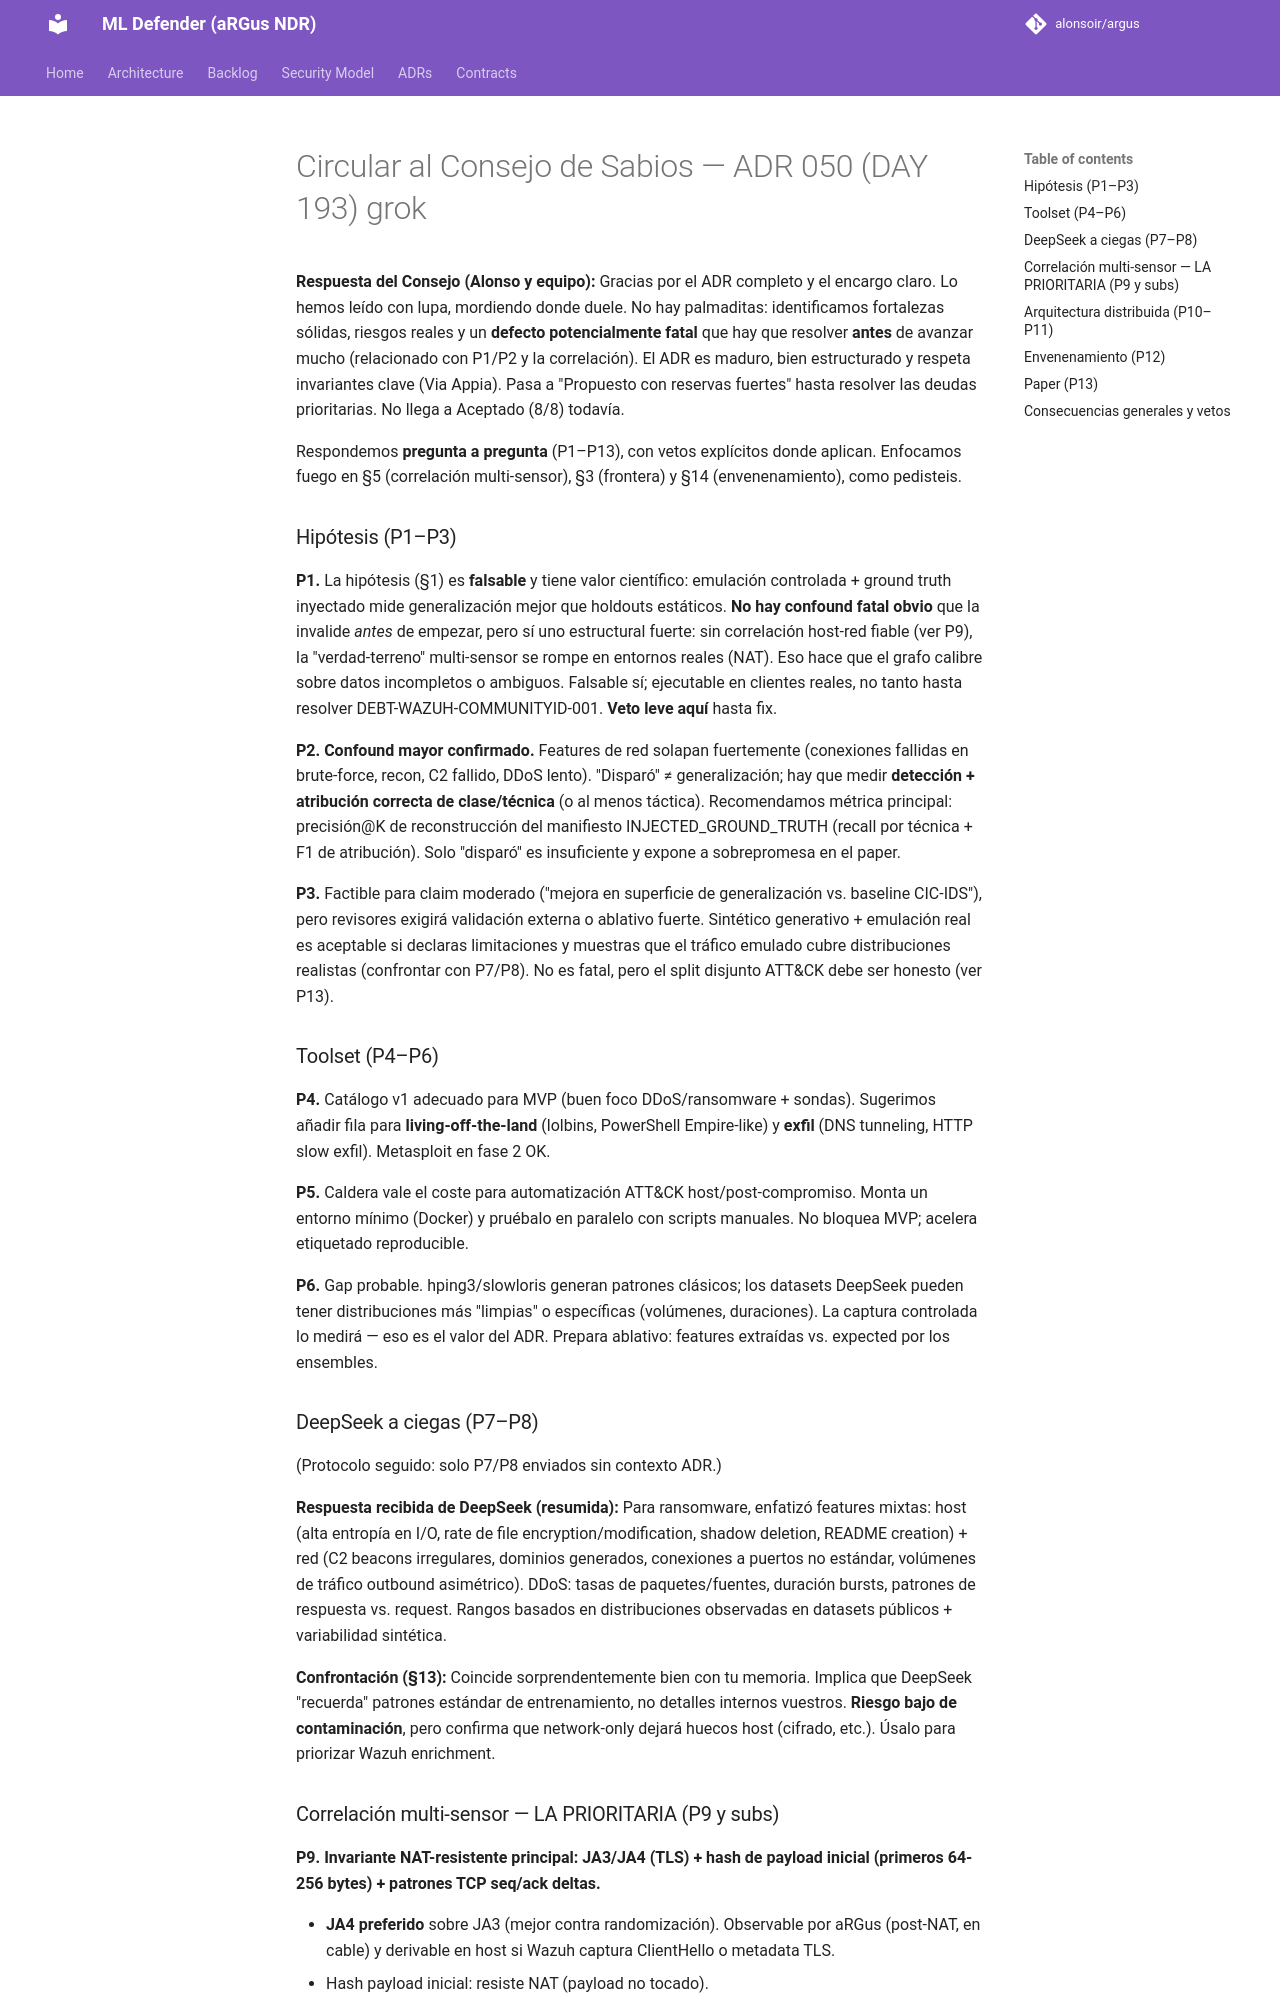

repository: alonsoir/argus · page: council/Circular al Consejo de Sabios — ADR-050 (DAY 193)-grok/index.html · generator: mkdocs

**Respuesta del Consejo (Alonso y equipo):** Gracias por el ADR completo y el encargo claro. Lo hemos leído con lupa, mordiendo donde duele. No hay palmaditas: identificamos fortalezas sólidas, riesgos reales y un **defecto potencialmente fatal** que hay que resolver **antes** de avanzar mucho (relacionado con P1/P2 y la correlación). El ADR es maduro, bien estructurado y respeta invariantes clave (Via Appia). Pasa a "Propuesto con reservas fuertes" hasta resolver las deudas prioritarias. No llega a Aceptado (8/8) todavía.

Respondemos **pregunta a pregunta** (P1–P13), con vetos explícitos donde aplican. Enfocamos fuego en §5 (correlación multi-sensor), §3 (frontera) y §14 (envenenamiento), como pedisteis.

### Hipótesis (P1–P3)
**P1.** La hipótesis (§1) es **falsable** y tiene valor científico: emulación controlada + ground truth inyectado mide generalización mejor que holdouts estáticos. **No hay confound fatal obvio** que la invalide *antes* de empezar, pero sí uno estructural fuerte: sin correlación host-red fiable (ver P9), la "verdad-terreno" multi-sensor se rompe en entornos reales (NAT). Eso hace que el grafo calibre sobre datos incompletos o ambiguos. Falsable sí; ejecutable en clientes reales, no tanto hasta resolver DEBT-WAZUH-COMMUNITYID-001. **Veto leve aquí** hasta fix.

**P2.** **Confound mayor confirmado.** Features de red solapan fuertemente (conexiones fallidas en brute-force, recon, C2 fallido, DDoS lento). "Disparó" ≠ generalización; hay que medir **detección + atribución correcta de clase/técnica** (o al menos táctica). Recomendamos métrica principal: precisión@K de reconstrucción del manifiesto INJECTED_GROUND_TRUTH (recall por técnica + F1 de atribución). Solo "disparó" es insuficiente y expone a sobrepromesa en el paper.

**P3.** Factible para claim moderado ("mejora en superficie de generalización vs. baseline CIC-IDS"), pero revisores exigirá validación externa o ablativo fuerte. Sintético generativo + emulación real es aceptable si declaras limitaciones y muestras que el tráfico emulado cubre distribuciones realistas (confrontar con P7/P8). No es fatal, pero el split disjunto ATT&CK debe ser honesto (ver P13).

### Toolset (P4–P6)
**P4.** Catálogo v1 adecuado para MVP (buen foco DDoS/ransomware + sondas). Sugerimos añadir fila para **living-off-the-land** (lolbins, PowerShell Empire-like) y **exfil** (DNS tunneling, HTTP slow exfil). Metasploit en fase 2 OK.

**P5.** Caldera vale el coste para automatización ATT&CK host/post-compromiso. Monta un entorno mínimo (Docker) y pruébalo en paralelo con scripts manuales. No bloquea MVP; acelera etiquetado reproducible.

**P6.** Gap probable. hping3/slowloris generan patrones clásicos; los datasets DeepSeek pueden tener distribuciones más "limpias" o específicas (volúmenes, duraciones). La captura controlada lo medirá — eso es el valor del ADR. Prepara ablativo: features extraídas vs. expected por los ensembles.

### DeepSeek a ciegas (P7–P8)
(Protocolo seguido: solo P7/P8 enviados sin contexto ADR.)

**Respuesta recibida de DeepSeek (resumida):** Para ransomware, enfatizó features mixtas: host (alta entropía en I/O, rate de file encryption/modification, shadow deletion, README creation) + red (C2 beacons irregulares, dominios generados, conexiones a puertos no estándar, volúmenes de tráfico outbound asimétrico). DDoS: tasas de paquetes/fuentes, duración bursts, patrones de respuesta vs. request. Rangos basados en distribuciones observadas en datasets públicos + variabilidad sintética.

**Confrontación (§13):** Coincide sorprendentemente bien con tu memoria. Implica que DeepSeek "recuerda" patrones estándar de entrenamiento, no detalles internos vuestros. **Riesgo bajo de contaminación**, pero confirma que network-only dejará huecos host (cifrado, etc.). Úsalo para priorizar Wazuh enrichment.
